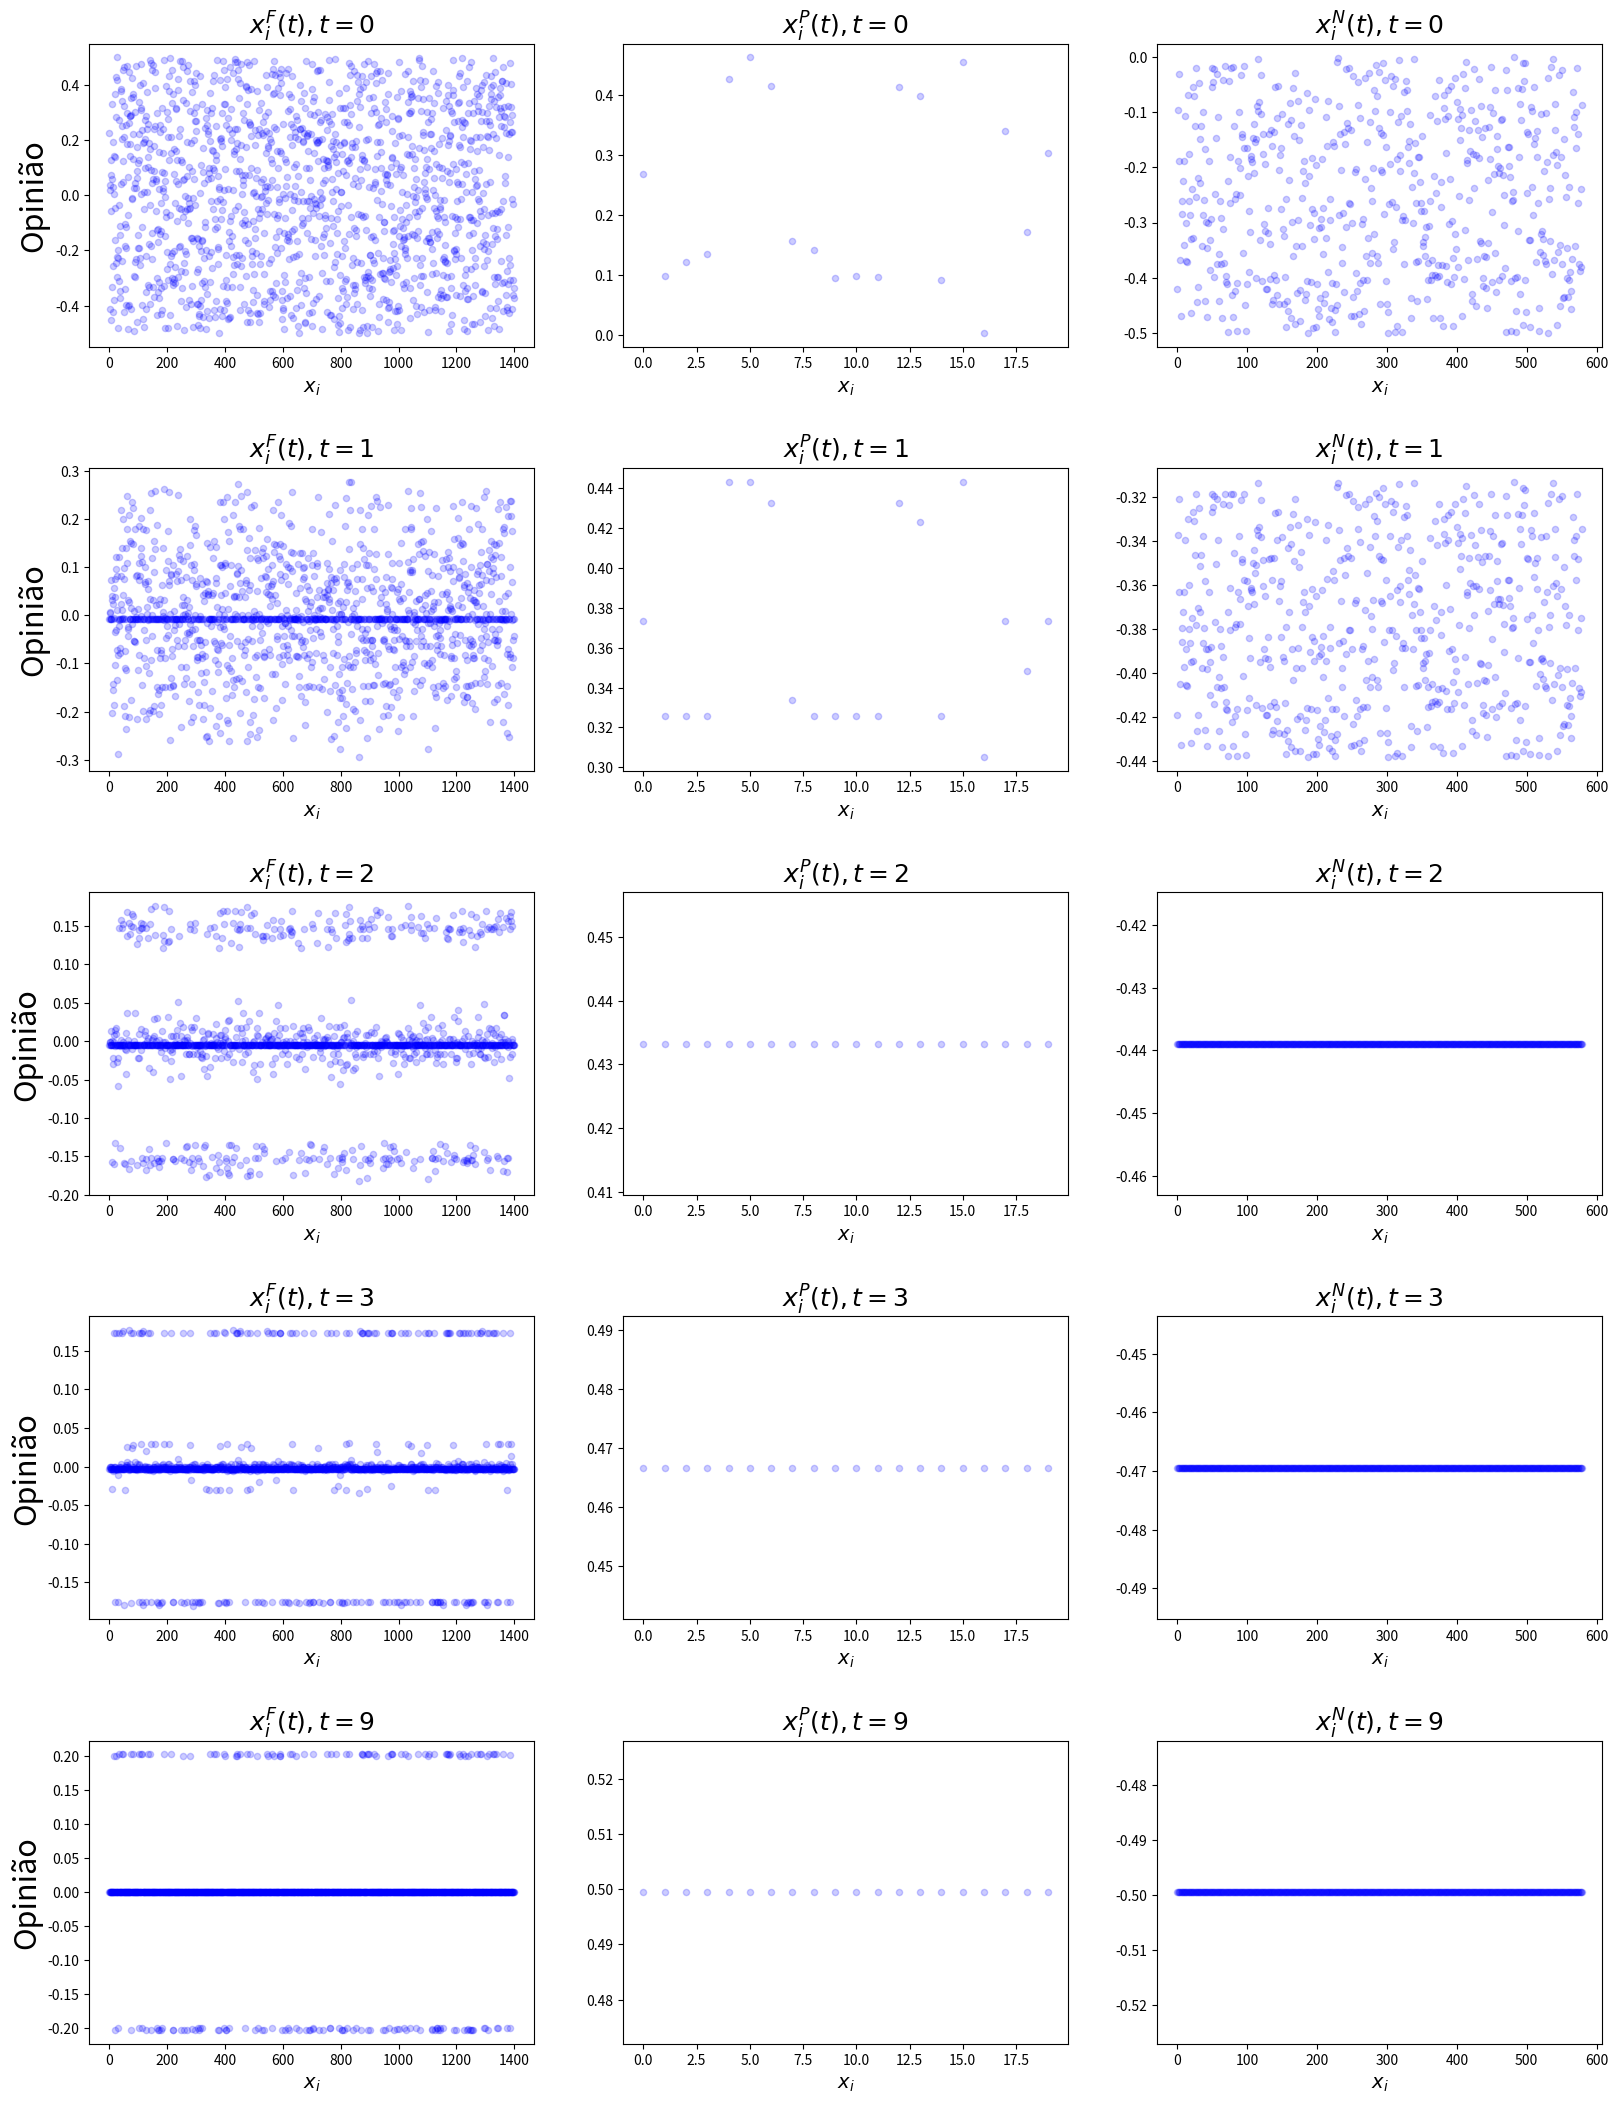

The matplotlib source for this figure:
# ZHAO ET AL

import numpy as np
import pandas as pd
import matplotlib.pyplot as plt

np.random.seed(42)

N = 2000
N_2_pct = 0.01 # positive opinion leaders percentage in the population
N_3_pct = 0.29 # negative opinion leaders percentage in the population
N_2 = np.int16(N * N_2_pct)
N_3 = np.int16(N * N_3_pct)
N_1 = N - N_2 - N_3
z = w = 0.5

opinion_followers = np.arange(-0.5, 0.5001, 0.0001)
opinion_leaders_positive = np.arange(0.0001, 0.5001, 0.0001)
opinion_leaders_negative = np.arange(-0.5000, 0, 0.0001)

epsilon_f = np.arange(0, 1.01, 0.01)
epsilon_p = epsilon_n = 0.25

N_1_vec = np.random.choice(opinion_followers, N_1)
N_2_vec = np.random.choice(opinion_leaders_positive, N_2)
N_3_vec = np.random.choice(opinion_leaders_negative, N_3)

epsilon_f_vec = np.random.choice(epsilon_f, N_1)
epsilon_p_vec = np.array([epsilon_p] * N_2)
epsilon_n_vec = np.array([epsilon_n] * N_3)

w_vec = np.array([w] * N_2).reshape(-1,1)
z_vec = np.array([z] * N_3).reshape(-1,1)

def followers_opinions(N_1_vec,
                       N_2_vec,
                       N_3_vec,
                       epsilon_f_vec,
                       epsilon_p_vec,
                       epsilon_n_vec,
                       w_vec,
                       z_vec):
    alpha = beta = 0.4
    g = -0.5
    d = 0.5

    def updating_weight(x_i, x_j, epsilon_i):
        return np.abs((x_i.reshape(-1, 1) - x_j.reshape(1, -1))) <= epsilon_i.reshape(-1, 1)

    followers_a_ij = np.int8(updating_weight(N_1_vec, N_1_vec, epsilon_f_vec))
    alpha_a_ij = np.int8(updating_weight(N_1_vec, N_2_vec, epsilon_f_vec))
    beta_a_ij = np.int8(updating_weight(N_1_vec, N_3_vec, epsilon_f_vec))

    followers_a_ij_sum = followers_a_ij.sum(axis=1).reshape(-1, 1)
    followers_a_ij_sum = np.where(followers_a_ij_sum == 0, 0.000000001, followers_a_ij_sum)
    followers = (1 - alpha - beta) * (1 / followers_a_ij_sum) * (
        (followers_a_ij * N_1_vec).sum(axis=1).reshape(-1, 1)
    )

    alpha_a_ij_sum = alpha_a_ij.sum(axis=1).reshape(-1, 1)
    alpha_a_ij_sum = np.where(alpha_a_ij_sum == 0, 0.000000001, alpha_a_ij_sum)
    positive_leaders = alpha * (1 / alpha_a_ij_sum) * (
        (alpha_a_ij * N_2_vec).sum(axis=1).reshape(-1, 1)
    )

    beta_a_ij_sum = beta_a_ij.sum(axis=1).reshape(-1, 1)
    beta_a_ij_sum = np.where(beta_a_ij_sum == 0, 0.000000001, beta_a_ij_sum)
    negative_leaders = beta * (1 / beta_a_ij_sum) * (
        (beta_a_ij * N_3_vec).sum(axis=1).reshape(-1, 1)
    )

    opinions_followers = followers + positive_leaders + negative_leaders

    # POSITIVE OPINION LEADERS
    positive_leaders_a_ij = np.int8(updating_weight(N_2_vec, N_2_vec, epsilon_p_vec))
    positive_leaders_a_ij_sum = positive_leaders_a_ij.sum(axis=1).reshape(-1, 1)
    opinions_positive_leaders = (1 - w_vec) * (1 / positive_leaders_a_ij_sum) * (
        (positive_leaders_a_ij * N_2_vec).sum(axis=1).reshape(-1, 1)
    ) + w_vec * d

    # NEGATIVE OPINION LEADERS
    negative_leaders_a_ij = np.int8(updating_weight(N_3_vec, N_3_vec, epsilon_n_vec))
    negative_leaders_a_ij_sum = negative_leaders_a_ij.sum(axis=1).reshape(-1, 1)
    opinions_negative_leaders = (1 - z_vec) * (1 / negative_leaders_a_ij_sum) * (
        (negative_leaders_a_ij * N_3_vec).sum(axis=1).reshape(-1, 1)) + z_vec * g

    return opinions_followers, opinions_positive_leaders, opinions_negative_leaders


data_list = {'N_1_vec': [], 'N_2_vec': [], 'N_3_vec': []}
for i in range(0, 20):
    data_list['N_1_vec'].append(N_1_vec)
    data_list['N_2_vec'].append(N_2_vec)
    data_list['N_3_vec'].append(N_3_vec)
    N_1_vec, N_2_vec, N_3_vec = followers_opinions(
        N_1_vec, N_2_vec, N_3_vec, epsilon_f_vec, epsilon_p_vec, epsilon_n_vec, w_vec, z_vec
    )
    N_1_vec = N_1_vec.reshape(-1)
    N_2_vec = N_2_vec.reshape(-1)
    N_3_vec = N_3_vec.reshape(-1)

# PLOT 5x3 PANEL
fig, ((ax1, ax2, ax3), (ax4, ax5, ax6), (ax7, ax8, ax9), (ax10, ax11, ax12), (ax13, ax14, ax15)) = plt.subplots(5, 3)
plt.subplots_adjust(left=0.01,
                    bottom=0.1,
                    right=0.9,
                    top=0.9,
                    wspace=0.2,
                    hspace=0.4)
axes = [[ax1, ax4, ax7, ax10, ax13], [ax2, ax5, ax8, ax11, ax14], [ax3, ax6, ax9, ax12, ax15]]

for agent, symbol, ax_list in zip(['N_1_vec', 'N_2_vec', 'N_3_vec'], ['F', 'P', 'N'], axes):
    for i, ax_ in zip([0,1,2,3,9], ax_list):
        b = pd.DataFrame(data_list[agent][i])
        b.rename({0: 'opinions'}, inplace=True, axis=1)
        b['i'] = b.index.values
        ax_.set_title('$x_i^{}(t), t={}$'.format(symbol, i), size=18)
        ax = b.plot.scatter(
            x='i', y='opinions', c='blue', alpha=0.2, ax=ax_, figsize=(17,25)
        )
        ax.set_xlabel('$x_i$', size=14)
        ax.set_ylabel('')

for ax_ylabel in axes[0]:
    ax_ylabel.set_ylabel('Opinião', size=22)

plt.show()
